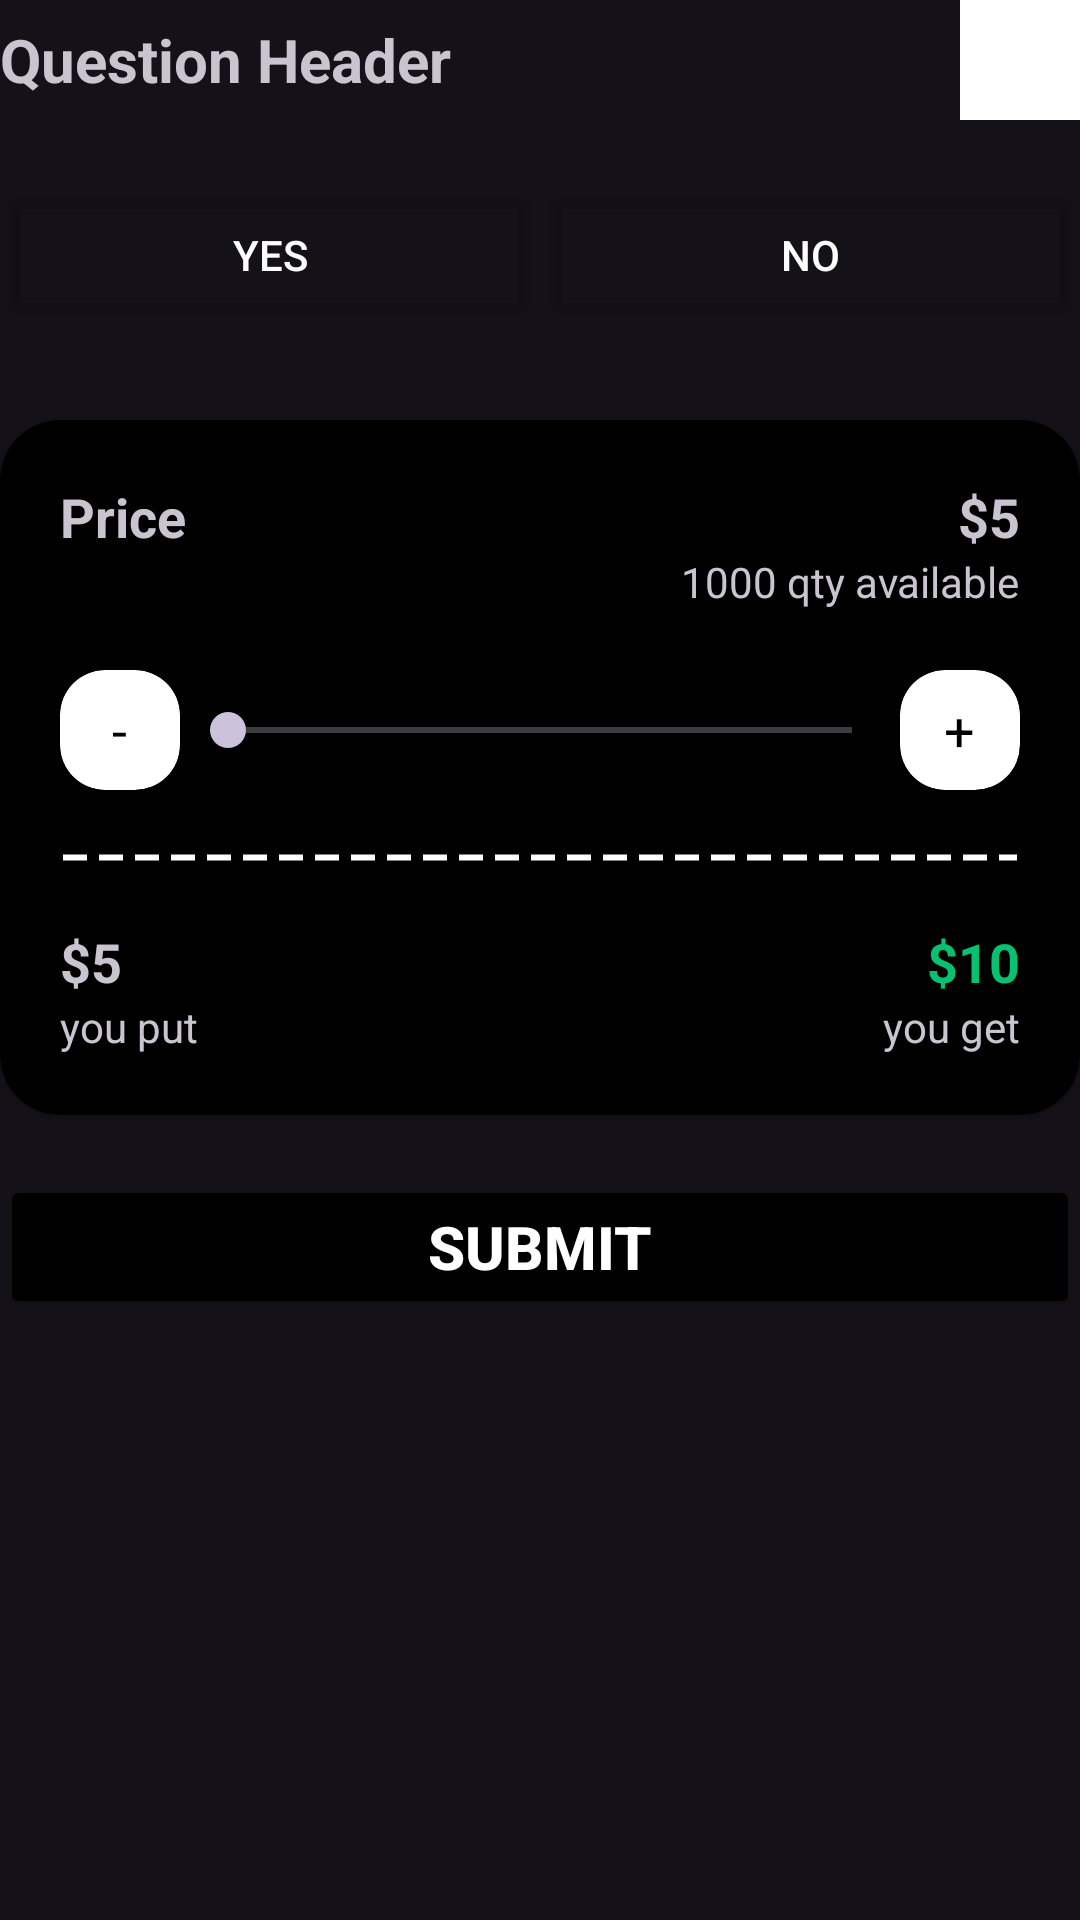

Produce the Android XML layout that renders to this screen, including the resource entries it uses.
<!-- AndroidManifest.xml: application theme Theme.ASARTask -->
<!-- res/layout/activity_yes_no.xml -->
<?xml version="1.0" encoding="utf-8"?>
<LinearLayout xmlns:android="http://schemas.android.com/apk/res/android"
    xmlns:app="http://schemas.android.com/apk/res-auto"
    xmlns:tools="http://schemas.android.com/tools"
    android:id="@+id/yes_no"
    android:layout_width="match_parent"
    android:layout_height="match_parent"
    tools:context=".screen.YesNoActivity"
    android:orientation="vertical"
    android:layout_margin="10dp">


    <LinearLayout
        android:layout_width="match_parent"
        android:layout_height="wrap_content"
        android:gravity="center_vertical"
        >

        <TextView
            android:id="@+id/question_header"
            android:layout_width="wrap_content"
            android:layout_height="wrap_content"
            android:text="Question Header"
            android:textSize="20sp"
            android:textStyle="bold"
            android:layout_weight="1"
            />

        <ImageView
            android:id="@+id/question_image"
            android:layout_width="40dp"
            android:layout_height="40dp"
            android:background="@color/white"
            />

    </LinearLayout>

    <View
        android:layout_width="wrap_content"
        android:layout_height="20dp"/>

    <LinearLayout
        android:layout_width="match_parent"
        android:layout_height="wrap_content"
        android:paddingBottom="10dp"
        >

        <Button
            android:id="@+id/question_yes"
            android:layout_width="0dp"
            android:layout_weight="1"
            android:text="Yes"
            android:textColor="@color/white"
            android:backgroundTint="@color/transparent"
            android:layout_height="50dp"/>

        <Button
            android:id="@+id/question_no"
            android:layout_width="0dp"
            android:layout_weight="1"
            android:text="No"
            android:textColor="@color/white"
            android:backgroundTint="@color/transparent"
            android:layout_height="50dp"/>
    </LinearLayout>

    <View
        android:layout_width="wrap_content"
        android:layout_height="20dp"/>

    <androidx.cardview.widget.CardView
        android:layout_width="match_parent"
        android:layout_height="wrap_content"
        android:padding="20dp"
        app:cardCornerRadius="20dp"
        app:cardBackgroundColor="@color/black"
        android:elevation="5dp"
        >

        <LinearLayout
            android:layout_width="match_parent"
            android:layout_height="wrap_content"
            android:padding="20dp"
            app:cardBackgroundColor="@color/transparent"
            android:orientation="vertical">

            <LinearLayout
                android:layout_width="match_parent"
                android:layout_height="wrap_content"
                >

                <TextView
                    android:layout_width="wrap_content"
                    android:layout_height="wrap_content"
                    android:text="Price"
                    android:textSize="18sp"
                    android:textStyle="bold"
                    android:layout_weight="1"
                    />

                <LinearLayout
                    android:layout_width="wrap_content"
                    android:layout_height="wrap_content"
                    android:gravity="end"
                    android:orientation="vertical">

                    <TextView
                        android:id="@+id/question_value"
                        android:layout_width="wrap_content"
                        android:layout_height="wrap_content"
                        android:text="$5"
                        android:textAlignment="viewStart"
                        android:textSize="18sp"
                        android:textStyle="bold"
                        />

                    <TextView
                        android:layout_width="wrap_content"
                        android:layout_height="wrap_content"
                        android:text="1000 qty available"
                        />

                </LinearLayout>


            </LinearLayout>

            <View
                android:layout_width="wrap_content"
                android:layout_height="20dp"/>

            <LinearLayout
                android:layout_width="match_parent"
                android:layout_height="wrap_content"
                android:gravity="">

                <androidx.cardview.widget.CardView
                android:layout_width="40dp"
                android:layout_height="40dp"
                app:cardCornerRadius="15dp"
                app:cardBackgroundColor="@color/white"
                >
                <TextView
                    android:layout_width="wrap_content"
                    android:layout_height="wrap_content"
                    android:layout_gravity="center"
                    android:text="-"
                    android:textSize="18sp"
                    android:textColor="@color/black"
                    />
            </androidx.cardview.widget.CardView>

                


                <SeekBar
                    android:id="@+id/seekBar"
                    android:layout_gravity="center_vertical"
                    android:layout_width="wrap_content"
                    android:layout_height="wrap_content"
                    android:layout_weight="1"
                    android:min="1"
                    android:progressTint="@color/blue"
                    />

                <androidx.cardview.widget.CardView
                android:layout_width="40dp"
                android:layout_height="40dp"
                app:cardCornerRadius="15dp"
                app:cardBackgroundColor="@color/white"
                >
                <TextView
                    android:layout_width="wrap_content"
                    android:layout_height="wrap_content"
                    android:layout_gravity="center"
                    android:text="+"
                    android:textSize="18sp"
                    android:textColor="@color/black"
                    />
            </androidx.cardview.widget.CardView>

            </LinearLayout>

            <View
                android:layout_width="wrap_content"
                android:layout_height="20dp"/>

            <View
                android:layout_width="match_parent"
                android:layout_height="5dp"
                android:background="@drawable/dashed_border"
                />

            <View
                android:layout_width="wrap_content"
                android:layout_height="20dp"/>

            <LinearLayout
                android:layout_width="match_parent"
                android:layout_height="wrap_content"
                android:weightSum="2"
                >

                <LinearLayout
                    android:layout_width="wrap_content"
                    android:layout_height="wrap_content"
                    android:layout_weight="1"
                    android:orientation="vertical">

                    <TextView
                        android:id="@+id/invested_value"
                        android:layout_width="wrap_content"
                        android:layout_height="wrap_content"
                        android:text="$5"
                        android:textAlignment="viewStart"
                        android:textSize="18sp"
                        android:textStyle="bold"
                        />

                    <TextView
                        android:layout_width="wrap_content"
                        android:layout_height="wrap_content"
                        android:text="you put"
                        />

                </LinearLayout>

                <LinearLayout
                    android:layout_width="wrap_content"
                    android:layout_height="wrap_content"
                    android:gravity="end"
                    android:layout_weight="1"
                    android:orientation="vertical">

                    <TextView
                        android:id="@+id/return_value"
                        android:layout_width="wrap_content"
                        android:layout_height="wrap_content"
                        android:text="$10"
                        android:textAlignment="viewStart"
                        android:textColor="@color/green"
                        android:textSize="18sp"
                        android:textStyle="bold"
                        />

                    <TextView
                        android:layout_width="wrap_content"
                        android:layout_height="wrap_content"
                        android:text="you get"
                        />

                </LinearLayout>


            </LinearLayout>

        </LinearLayout>



    </androidx.cardview.widget.CardView>

    <View
        android:layout_width="wrap_content"
        android:layout_height="20dp"/>

    <Button
        android:id="@+id/submit"
        android:layout_width="match_parent"
        android:layout_height="wrap_content"
        android:backgroundTint="@color/black"
        android:textColor="@color/white"
        android:textSize="20dp"
        android:textStyle="bold"
        android:text="Submit"
        />

</LinearLayout>
<!-- resources referenced by this layout -->
<resources>
  <color name="black">#000000</color>
  <color name="blue">#0000FF</color>
  <color name="green">#06C270</color>
  <color name="transparent">#00FFFFFF</color>
  <color name="white">#FFFFFF</color>
  <!-- drawable dashed_border (drawable) -->
  <?xml version="1.0" encoding="utf-8"?>
  <shape xmlns:android="http://schemas.android.com/apk/res/android" android:shape="line">
  
      
      <stroke
          android:width="2dp"
      android:color="@color/white"
      android:dashWidth="8dp"
      android:dashGap="4dp" />
      <size
          android:height="2dp" />
  </shape>
  <style name="Theme.ASARTask" parent="Base.Theme.ASARTask" />
  <style name="Base.Theme.ASARTask" parent="Theme.Material3.Dark.NoActionBar">
          
           <item name="colorPrimary">@color/my_light_primary</item>
      </style>
  <color name="my_light_primary">#FFFFFF</color>
</resources>
